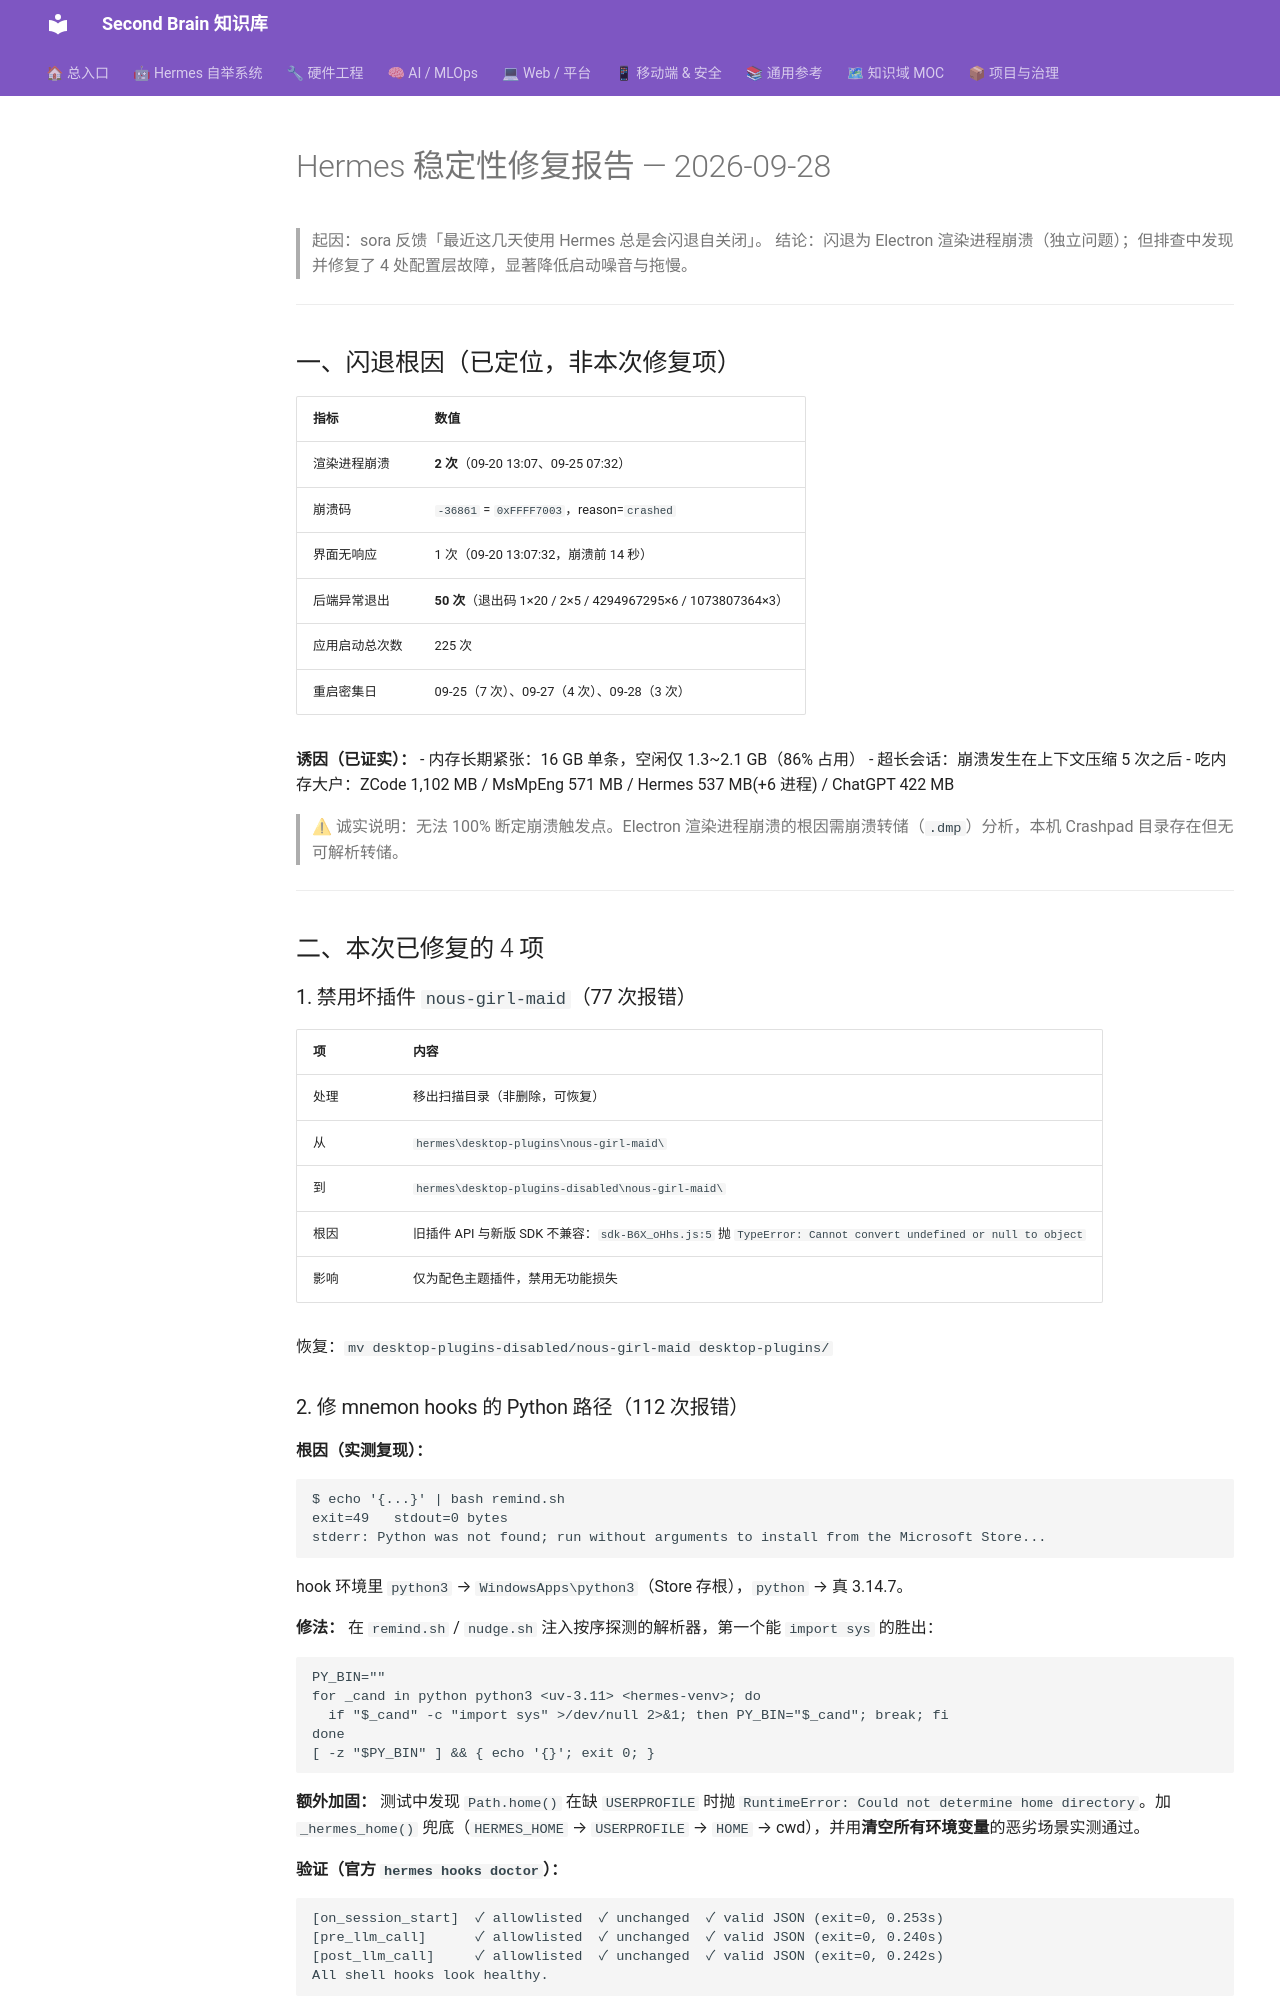

repository: mo9652962-ai/second-brain · page: kb/knowledge/Productivity/hermes-stability-fix-20260928/index.html · generator: mkdocs

---
title: "Hermes 稳定性修复报告 2026-09-28"
type: report
domain: Productivity
status: done
tags: [knowledge/productivity, hermes, reliability, troubleshooting]
created: 2026-09-28
updated: 2026-09-28
---

# Hermes 稳定性修复报告 — 2026-09-28

> 起因：sora 反馈「最近这几天使用 Hermes 总是会闪退自关闭」。
> 结论：闪退为 Electron 渲染进程崩溃（独立问题）；但排查中发现并修复了 4 处配置层故障，显著降低启动噪音与拖慢。

---

## 一、闪退根因（已定位，非本次修复项）

| 指标 | 数值 |
|:---|:---|
| 渲染进程崩溃 | **2 次**（09-20 13:07、09-25 07:32） |
| 崩溃码 | `-36861` = `0xFFFF7003`，reason=`crashed` |
| 界面无响应 | 1 次（09-20 13:07:32，崩溃前 14 秒） |
| 后端异常退出 | **50 次**（退出码 1×20 / 2×5 / 4294967295×6 / 1073807364×3） |
| 应用启动总次数 | 225 次 |
| 重启密集日 | 09-25（7 次）、09-27（4 次）、09-28（3 次） |

**诱因（已证实）：**
- 内存长期紧张：16 GB 单条，空闲仅 1.3~2.1 GB（86% 占用）
- 超长会话：崩溃发生在上下文压缩 5 次之后
- 吃内存大户：ZCode 1,102 MB / MsMpEng 571 MB / Hermes 537 MB(+6 进程) / ChatGPT 422 MB

> ⚠ 诚实说明：无法 100% 断定崩溃触发点。Electron 渲染进程崩溃的根因需崩溃转储（`.dmp`）分析，本机 Crashpad 目录存在但无可解析转储。

---

## 二、本次已修复的 4 项

### 1. 禁用坏插件 `nous-girl-maid`（77 次报错）

| 项 | 内容 |
|:---|:---|
| 处理 | 移出扫描目录（非删除，可恢复） |
| 从 | `hermes\desktop-plugins\nous-girl-maid\` |
| 到 | `hermes\desktop-plugins-disabled\nous-girl-maid\` |
| 根因 | 旧插件 API 与新版 SDK 不兼容：`sdk-B6X_oHhs.js:5` 抛 `TypeError: Cannot convert undefined or null to object` |
| 影响 | 仅为配色主题插件，禁用无功能损失 |

恢复：`mv desktop-plugins-disabled/nous-girl-maid desktop-plugins/`
